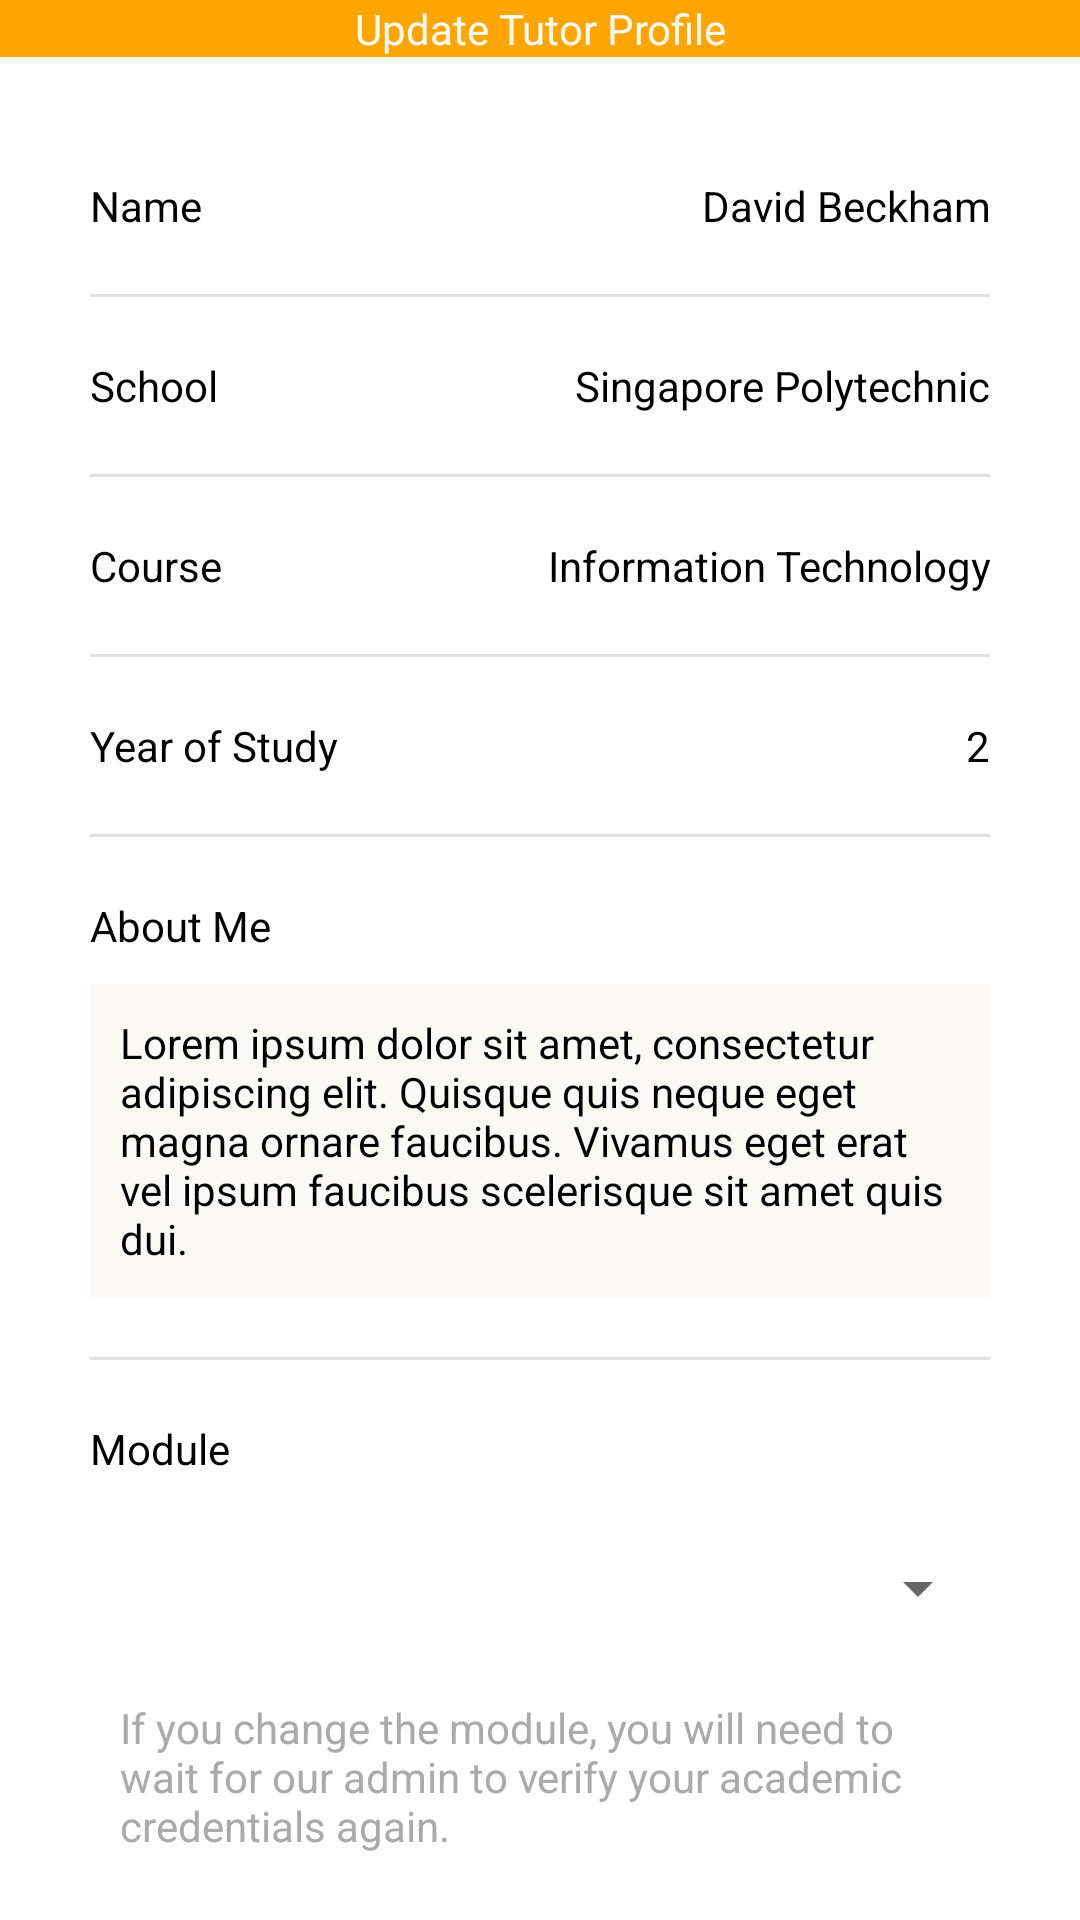

Android layout source for this screen:
<!-- AndroidManifest.xml: application theme Theme.Andeca1 -->
<!-- res/layout/activity_update_tutor_profile.xml -->
<?xml version="1.0" encoding="utf-8"?>
<LinearLayout xmlns:android="http://schemas.android.com/apk/res/android"
    xmlns:app="http://schemas.android.com/apk/res-auto"
    android:layout_width="match_parent"
    android:layout_height="match_parent"
    android:orientation="vertical">

    <com.google.android.material.appbar.AppBarLayout
        android:layout_width="match_parent"
        android:layout_height="wrap_content">

        <RelativeLayout
            android:layout_width="match_parent"
            android:layout_height="match_parent">

            <TextView
                android:id="@+id/textView3"
                android:layout_width="match_parent"
                android:layout_height="wrap_content"
                android:text="Update Tutor Profile"
                android:textAlignment="center"
                android:textColor="@color/white" />
        </RelativeLayout>
    </com.google.android.material.appbar.AppBarLayout>

    <LinearLayout
        android:layout_width="match_parent"
        android:layout_height="match_parent"
        android:layout_marginHorizontal="10sp"
        android:layout_marginTop="20sp"
        android:orientation="vertical"
        android:paddingHorizontal="20sp">

        <LinearLayout
            android:layout_width="match_parent"
            android:layout_height="wrap_content"
            android:layout_marginVertical="20sp"
            android:orientation="horizontal">

            <TextView
                android:id="@+id/textView36"
                android:layout_width="wrap_content"
                android:layout_height="wrap_content"
                android:layout_weight="1"
                android:text="Name"
                android:textColor="@color/black" />

            <TextView
                android:id="@+id/textView37"
                android:layout_width="wrap_content"
                android:layout_height="wrap_content"
                android:layout_weight="1"
                android:text="David Beckham"
                android:textAlignment="textEnd"
                android:textColor="@color/black" />
        </LinearLayout>

        <View
            android:id="@+id/divider2"
            android:layout_width="match_parent"
            android:layout_height="1dp"
            android:background="?android:attr/listDivider" />

        <LinearLayout
            android:layout_width="match_parent"
            android:layout_height="wrap_content"
            android:layout_marginVertical="20sp"
            android:orientation="horizontal">

            <TextView
                android:id="@+id/textView38"
                android:layout_width="wrap_content"
                android:layout_height="wrap_content"
                android:layout_weight="1"
                android:text="School"
                android:textColor="@color/black" />

            <TextView
                android:id="@+id/textView39"
                android:layout_width="wrap_content"
                android:layout_height="wrap_content"
                android:layout_weight="1"
                android:text="Singapore Polytechnic"
                android:textAlignment="textEnd"
                android:textColor="@color/black" />
        </LinearLayout>

        <View
            android:id="@+id/divider3"
            android:layout_width="match_parent"
            android:layout_height="1dp"
            android:background="?android:attr/listDivider" />

        <LinearLayout
            android:layout_width="match_parent"
            android:layout_height="wrap_content"
            android:layout_marginVertical="20sp"
            android:orientation="horizontal">

            <TextView
                android:id="@+id/textView44"
                android:layout_width="wrap_content"
                android:layout_height="wrap_content"
                android:layout_weight="1"
                android:text="Course"
                android:textColor="@color/black" />

            <TextView
                android:id="@+id/textView45"
                android:layout_width="wrap_content"
                android:layout_height="wrap_content"
                android:layout_weight="1"
                android:text="Information Technology"
                android:textAlignment="textEnd"
                android:textColor="@color/black" />
        </LinearLayout>

        <View
            android:id="@+id/divider4"
            android:layout_width="match_parent"
            android:layout_height="1dp"
            android:background="?android:attr/listDivider" />

        <LinearLayout
            android:layout_width="match_parent"
            android:layout_height="wrap_content"
            android:layout_marginVertical="20sp"
            android:orientation="horizontal">

            <TextView
                android:id="@+id/textView40"
                android:layout_width="wrap_content"
                android:layout_height="wrap_content"
                android:layout_weight="1"
                android:text="Year of Study"
                android:textColor="@color/black" />

            <TextView
                android:id="@+id/textView41"
                android:layout_width="wrap_content"
                android:layout_height="wrap_content"
                android:layout_weight="1"
                android:text="2"
                android:textAlignment="textEnd"
                android:textColor="@color/black" />
        </LinearLayout>

        <View
            android:id="@+id/divider5"
            android:layout_width="match_parent"
            android:layout_height="1dp"
            android:background="?android:attr/listDivider" />

        <LinearLayout
            android:layout_width="match_parent"
            android:layout_height="wrap_content"
            android:layout_marginVertical="20sp"
            android:orientation="vertical">

            <TextView
                android:id="@+id/textView42"
                android:layout_width="wrap_content"
                android:layout_height="wrap_content"
                android:layout_weight="1"
                android:text="About Me"
                android:textColor="@color/black" />

            <EditText
                android:id="@+id/textView43"
                android:layout_width="wrap_content"
                android:layout_height="wrap_content"
                android:layout_marginTop="10sp"
                android:layout_weight="1"
                android:background="@color/white"
                android:paddingHorizontal="10sp"
                android:paddingVertical="10sp"
                android:text="Lorem ipsum dolor sit amet, consectetur adipiscing elit. Quisque quis neque eget magna ornare faucibus. Vivamus eget erat vel ipsum faucibus scelerisque sit amet quis dui."
                android:textAlignment="viewStart"
                android:textColor="@color/black"
                android:textSize="14sp" />
        </LinearLayout>

        <View
            android:id="@+id/divider6"
            android:layout_width="match_parent"
            android:layout_height="1dp"
            android:background="?android:attr/listDivider" />

        <LinearLayout
            android:layout_width="match_parent"
            android:layout_height="wrap_content"
            android:layout_marginVertical="20sp"
            android:orientation="vertical">

            <TextView
                android:id="@+id/textView47"
                android:layout_width="wrap_content"
                android:layout_height="wrap_content"
                android:layout_weight="1"
                android:text="Module"
                android:textColor="@color/black" />

            <Spinner
                android:id="@+id/module"
                android:layout_width="match_parent"
                android:layout_height="54dp"
                android:layout_marginTop="10sp"
                android:layout_weight="1" />

            <TextView
                android:id="@+id/textView46"
                android:layout_width="wrap_content"
                android:layout_height="wrap_content"
                android:layout_marginTop="10sp"
                android:layout_weight="1"
                android:paddingHorizontal="10sp"
                android:text="If you change the module, you will need to wait for our admin to verify your academic credentials again."
                android:textAlignment="viewStart"
                android:textColor="@android:color/darker_gray" />
        </LinearLayout>

        <Button
            android:id="@+id/button6"
            android:layout_width="match_parent"
            android:layout_height="wrap_content"
            android:onClick="onClick"
            android:text="Update" />

    </LinearLayout>

</LinearLayout>
<!-- resources referenced by this layout -->
<resources>
  <color name="black">#FF000000</color>
  <color name="white">#FAF9F6</color>
  <style name="Theme.Andeca1" parent="Theme.MaterialComponents.DayNight.DarkActionBar">
          
          <item name="colorPrimary">#FFA500</item>
          <item name="colorPrimaryVariant">#FF8C00</item>
          <item name="colorOnPrimary">@android:color/white</item>
          
          <item name="colorSecondary">@color/orange_light</item>
          <item name="colorSecondaryVariant">@color/orange_dark</item>
          <item name="colorOnSecondary">@android:color/black</item>
          
          <item name="windowNoTitle"> true</item>
              
      </style>
  <color name="orange_light">#FFD180</color>
  <color name="orange_dark">#E65100</color>
</resources>
